Run: headless pygame with SDL's dummy video driver; simulated clock (each Clock.tick advances the game by its frame time, no real sleeping); random seed 0; keys injected as events and as key.get_pressed() state; no mouse input.
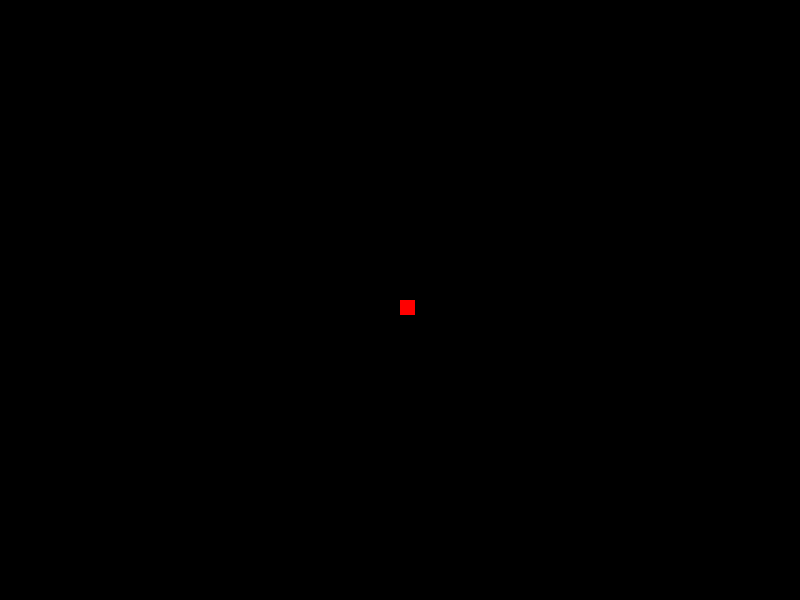
Frame 1 of 3 · flips 1–60 · no input
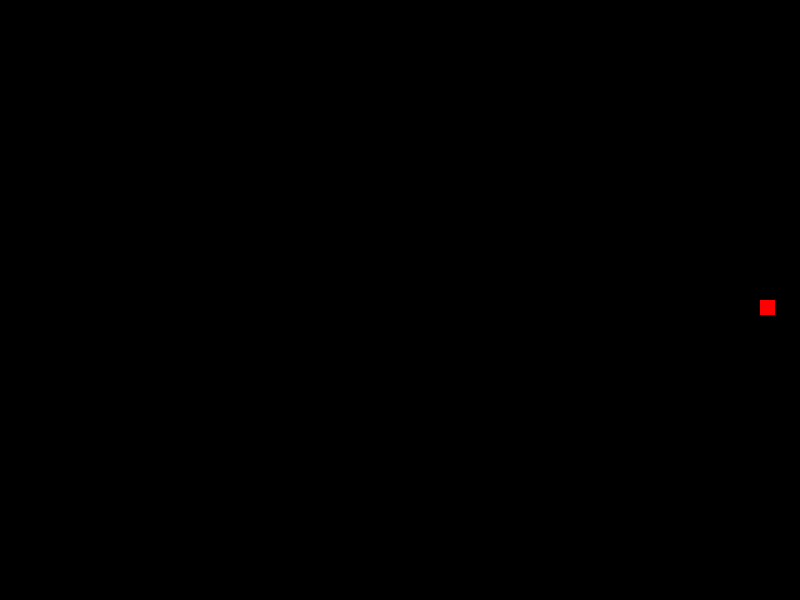
Frame 2 of 3 · flips 61–180 · tapped SPACE, RETURN · held RIGHT (→), D
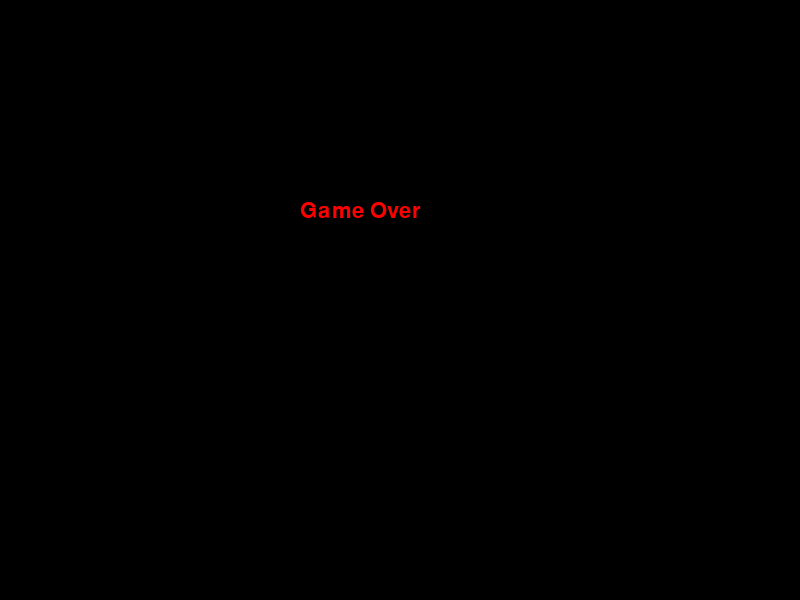
Frame 3 of 3 · flips 181–300 · held DOWN (↓), S (game ended)

The pygame program that drew these frames:

import pygame
import time

pygame.init()

white = (255,255,255)
red = (255,0,0)
black = (0,0,0)
blue = (0,0,255)

display_width = 800
display_height = 600

gameDisplay = pygame.display.set_mode((display_width,display_height))
pygame.display.set_caption('Snakie')

#pygame.display.flip()


gameExit = False

lead_x = display_width/2
lead_y = display_height/2
lead_x_change = 0
lead_y_change = 0

clock = pygame.time.Clock()

block_size = 15

FPS = 60

font = pygame.font.SysFont(None, 32)

def message_to_screen(msg,color):
    screen_text = font.render(msg, True, color)
    gameDisplay.blit(screen_text, [display_width/2-100, display_height/2-100])

while not gameExit:
    for event in pygame.event.get():
        print(event)
        if event.type == pygame.QUIT:
            gameExit = True
        if event.type == pygame.KEYDOWN:
            if event.key == pygame.K_LEFT:
                lead_x_change = -block_size/5
                lead_y_change = 0
            elif event.key == pygame.K_RIGHT:
                lead_x_change = block_size/5
                lead_y_change = 0
            elif event.key == pygame.K_UP:
                lead_y_change = -block_size/5
                lead_x_change = 0    
            elif event.key == pygame.K_DOWN:
                lead_y_change = block_size/5
                lead_x_change = 0
            
                
    if lead_x >= display_width or lead_x < 0 or lead_y >= display_height or lead_y < 0:
        gameExit=True
                
    lead_x += lead_x_change
    lead_y += lead_y_change
    
    gameDisplay.fill(black)
    pygame.draw.rect(gameDisplay, red, [lead_x,lead_y,block_size,block_size])

    #gameDisplay.fill(red, rect=[200,200,50,10])

    pygame.display.update()
    
    clock.tick(FPS)

message_to_screen("Game Over", red)
pygame.display.update()
time.sleep(2)
pygame.quit()
quit()
